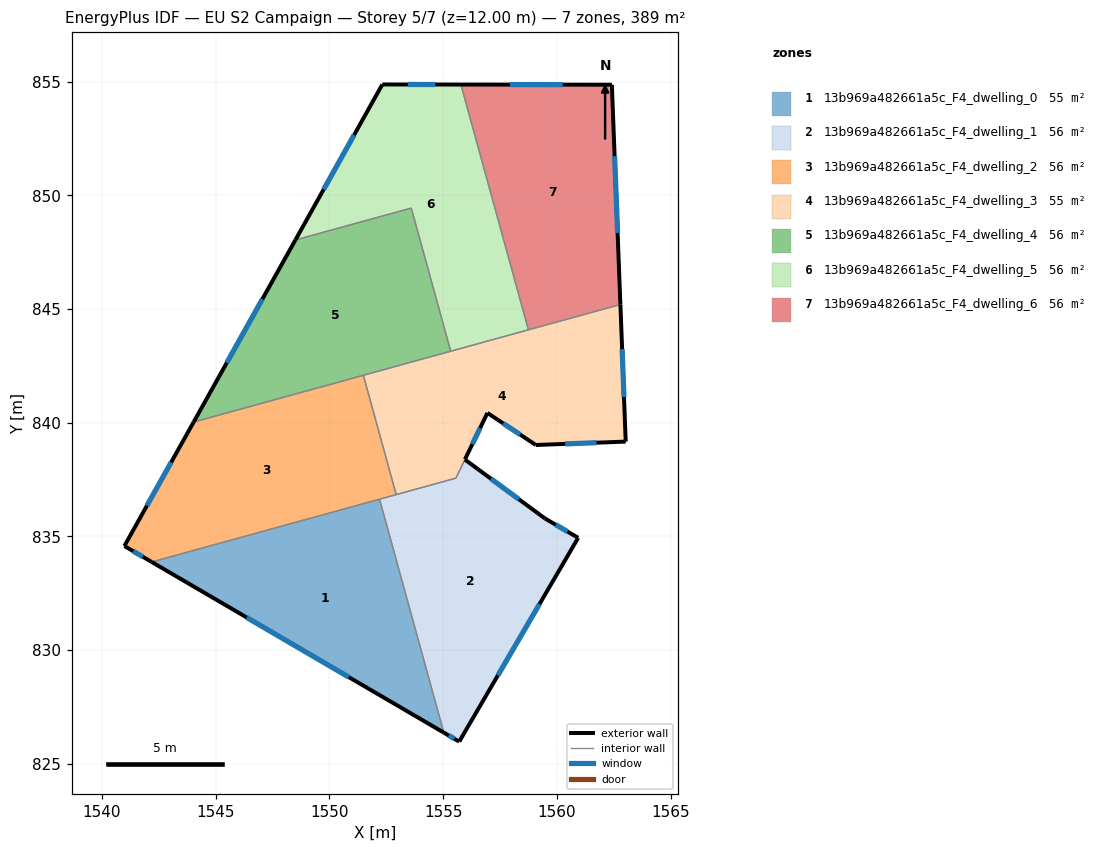
=== STOREY PLAN SPEC (per zone: floor XY polygon, exterior-wall plan segments, windows/doors) ===
zone 1: 13b969a482661a5c_F4_dwelling_0  (55.3 m²)
  floor: (1552.20, 836.64) (1555.03, 826.38) (1542.19, 833.88)
  exterior wall: (1542.19, 833.88) – (1555.03, 826.38)  [14.9 m]
    window: (1546.36, 831.44) – (1550.85, 828.82)  [5.5 m²]
  interior walls: 2
zone 2: 13b969a482661a5c_F4_dwelling_1  (55.7 m²)
  floor: (1559.47, 835.79) (1560.93, 834.94) (1555.70, 825.98) (1555.03, 826.38) (1552.20, 836.64) (1555.56, 837.56) (1555.95, 838.38)
  exterior wall: (1559.47, 835.79) – (1555.95, 838.38)  [4.4 m]
    window: (1558.33, 836.63) – (1557.10, 837.54)  [1.6 m²]
  exterior wall: (1560.93, 834.94) – (1559.47, 835.79)  [1.7 m]
    window: (1560.46, 835.22) – (1559.95, 835.52)  [0.6 m²]
  exterior wall: (1555.70, 825.98) – (1560.93, 834.94)  [10.4 m]
    window: (1557.40, 828.90) – (1559.23, 832.03)  [3.8 m²]
  exterior wall: (1555.03, 826.38) – (1555.70, 825.98)  [0.8 m]
    window: (1555.25, 826.25) – (1555.48, 826.11)  [0.3 m²]
  interior walls: 4
zone 3: 13b969a482661a5c_F4_dwelling_2  (55.7 m²)
  floor: (1551.49, 842.09) (1552.93, 836.84) (1542.19, 833.88) (1540.98, 834.58) (1544.03, 840.03)
  exterior wall: (1544.03, 840.03) – (1540.98, 834.58)  [6.2 m]
    window: (1543.04, 838.26) – (1541.97, 836.35)  [2.3 m²]
  exterior wall: (1540.98, 834.58) – (1542.19, 833.88)  [1.4 m]
    window: (1541.37, 834.35) – (1541.79, 834.11)  [0.5 m²]
  interior walls: 4
zone 4: 13b969a482661a5c_F4_dwelling_3  (55.3 m²)
  floor: (1562.79, 845.20) (1563.02, 839.17) (1559.07, 839.02) (1556.94, 840.43) (1555.56, 837.56) (1552.93, 836.84) (1551.49, 842.09)
  exterior wall: (1563.02, 839.17) – (1562.79, 845.20)  [6.0 m]
    window: (1562.95, 841.13) – (1562.87, 843.24)  [2.2 m²]
  exterior wall: (1559.07, 839.02) – (1563.02, 839.17)  [4.0 m]
    window: (1560.36, 839.07) – (1561.74, 839.12)  [1.4 m²]
  exterior wall: (1556.94, 840.43) – (1559.07, 839.02)  [2.6 m]
    window: (1557.64, 839.97) – (1558.38, 839.48)  [0.9 m²]
  exterior wall: (1555.96, 838.39) – (1556.94, 840.43)  [2.3 m]
    window: (1556.28, 839.05) – (1556.62, 839.77)  [0.8 m²]
  interior walls: 6
zone 5: 13b969a482661a5c_F4_dwelling_4  (55.5 m²)
  floor: (1553.60, 849.44) (1555.33, 843.14) (1544.03, 840.03) (1548.50, 848.04)
  exterior wall: (1548.50, 848.04) – (1544.03, 840.03)  [9.2 m]
    window: (1547.05, 845.43) – (1545.48, 842.63)  [3.4 m²]
  interior walls: 4
zone 6: 13b969a482661a5c_F4_dwelling_5  (55.5 m²)
  floor: (1555.78, 854.87) (1558.75, 844.09) (1555.33, 843.14) (1553.60, 849.44) (1548.50, 848.04) (1552.32, 854.87)
  exterior wall: (1552.32, 854.87) – (1548.50, 848.04)  [7.8 m]
    window: (1551.08, 852.65) – (1549.75, 850.26)  [2.9 m²]
  exterior wall: (1555.78, 854.87) – (1552.32, 854.87)  [3.5 m]
    window: (1554.65, 854.87) – (1553.45, 854.87)  [1.3 m²]
  interior walls: 4
zone 7: 13b969a482661a5c_F4_dwelling_6  (55.5 m²)
  floor: (1562.41, 854.86) (1562.79, 845.20) (1558.75, 844.09) (1555.78, 854.87)
  exterior wall: (1562.41, 854.86) – (1555.78, 854.87)  [6.6 m]
    window: (1560.26, 854.86) – (1557.94, 854.87)  [2.4 m²]
  exterior wall: (1562.79, 845.20) – (1562.41, 854.86)  [9.7 m]
    window: (1562.67, 848.34) – (1562.54, 851.72)  [3.5 m²]
  interior walls: 2

=== DERIVED (storey summary) ===
Building: EU S2 Campaign
Storey: 5 of 7  (floor level z = 12.00 m)
Storey gross floor area: 388.5 m²
Zones on this storey: 7
  - 13b969a482661a5c_F4_dwelling_0: floor 55.3 m²; exterior wall 14.9 m (44.6 m²); 1 window(s) 5.5 m²; WWR 12.2%
  - 13b969a482661a5c_F4_dwelling_1: floor 55.7 m²; exterior wall 17.2 m (51.7 m²); 4 window(s) 6.3 m²; WWR 12.2%
  - 13b969a482661a5c_F4_dwelling_2: floor 55.7 m²; exterior wall 7.6 m (22.9 m²); 2 window(s) 2.8 m²; WWR 12.2%
  - 13b969a482661a5c_F4_dwelling_3: floor 55.3 m²; exterior wall 14.8 m (44.4 m²); 4 window(s) 5.4 m²; WWR 12.2%
  - 13b969a482661a5c_F4_dwelling_4: floor 55.5 m²; exterior wall 9.2 m (27.5 m²); 1 window(s) 3.4 m²; WWR 12.2%
  - 13b969a482661a5c_F4_dwelling_5: floor 55.5 m²; exterior wall 11.3 m (33.9 m²); 2 window(s) 4.1 m²; WWR 12.2%
  - 13b969a482661a5c_F4_dwelling_6: floor 55.5 m²; exterior wall 16.3 m (48.9 m²); 2 window(s) 6.0 m²; WWR 12.2%
Zone adjacency (shared interzone walls):
  - 13b969a482661a5c_F4_dwelling_0 ↔ 13b969a482661a5c_F4_dwelling_1
  - 13b969a482661a5c_F4_dwelling_0 ↔ 13b969a482661a5c_F4_dwelling_2
  - 13b969a482661a5c_F4_dwelling_1 ↔ 13b969a482661a5c_F4_dwelling_2
  - 13b969a482661a5c_F4_dwelling_1 ↔ 13b969a482661a5c_F4_dwelling_3
  - 13b969a482661a5c_F4_dwelling_2 ↔ 13b969a482661a5c_F4_dwelling_3
  - 13b969a482661a5c_F4_dwelling_2 ↔ 13b969a482661a5c_F4_dwelling_4
  - 13b969a482661a5c_F4_dwelling_3 ↔ 13b969a482661a5c_F4_dwelling_4
  - 13b969a482661a5c_F4_dwelling_3 ↔ 13b969a482661a5c_F4_dwelling_5
  - 13b969a482661a5c_F4_dwelling_3 ↔ 13b969a482661a5c_F4_dwelling_6
  - 13b969a482661a5c_F4_dwelling_4 ↔ 13b969a482661a5c_F4_dwelling_5
  - 13b969a482661a5c_F4_dwelling_5 ↔ 13b969a482661a5c_F4_dwelling_6